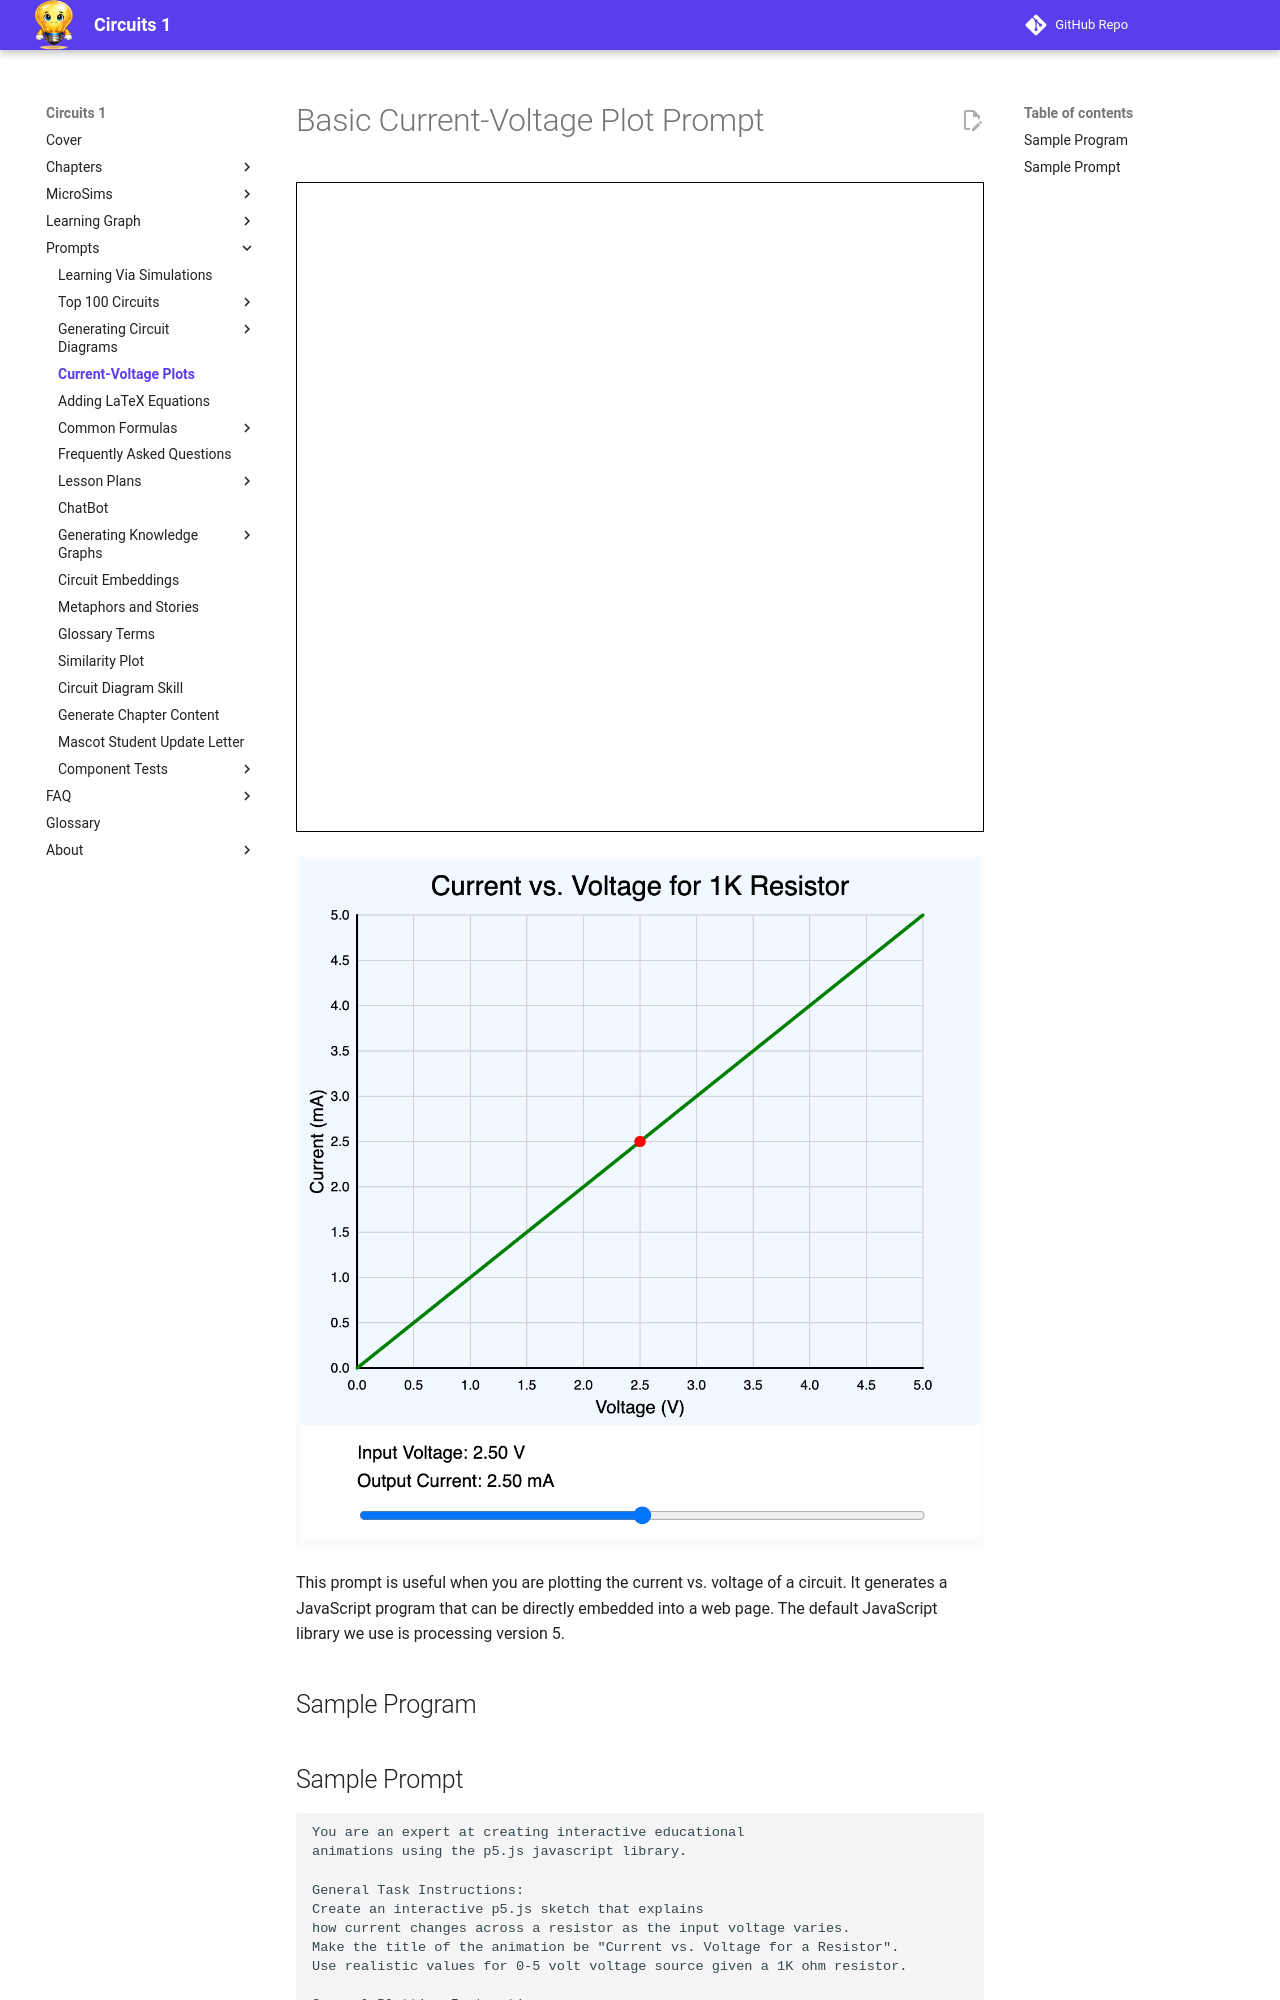

repository: dmccreary/circuits · page: prompts/current-voltage-plots/index.html · generator: mkdocs

# Basic Current-Voltage Plot Prompt

<center>
<iframe width="600" height="650" style="border:solid 1px black;" src="https://editor.p5js.org/dmccreary/full/fiQeW-8ai"></iframe>
</center>

![](./current-voltage-plot.png)

This prompt is useful when you are plotting the current vs. voltage
of a circuit.  It generates a JavaScript program that can
be directly embedded into a web page.  The default JavaScript
library we use is processing version 5.

## Sample Program
